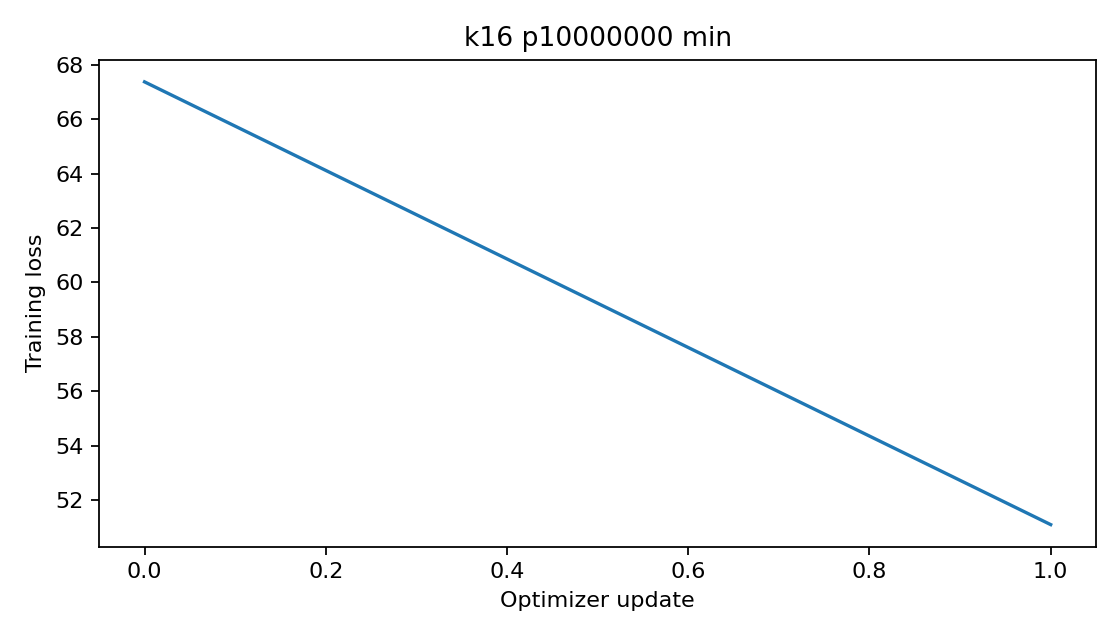

The table this chart was drawn from, first rows:
epoch, step, train_loss
0, 0, 67.37
1, 0, 51.1
